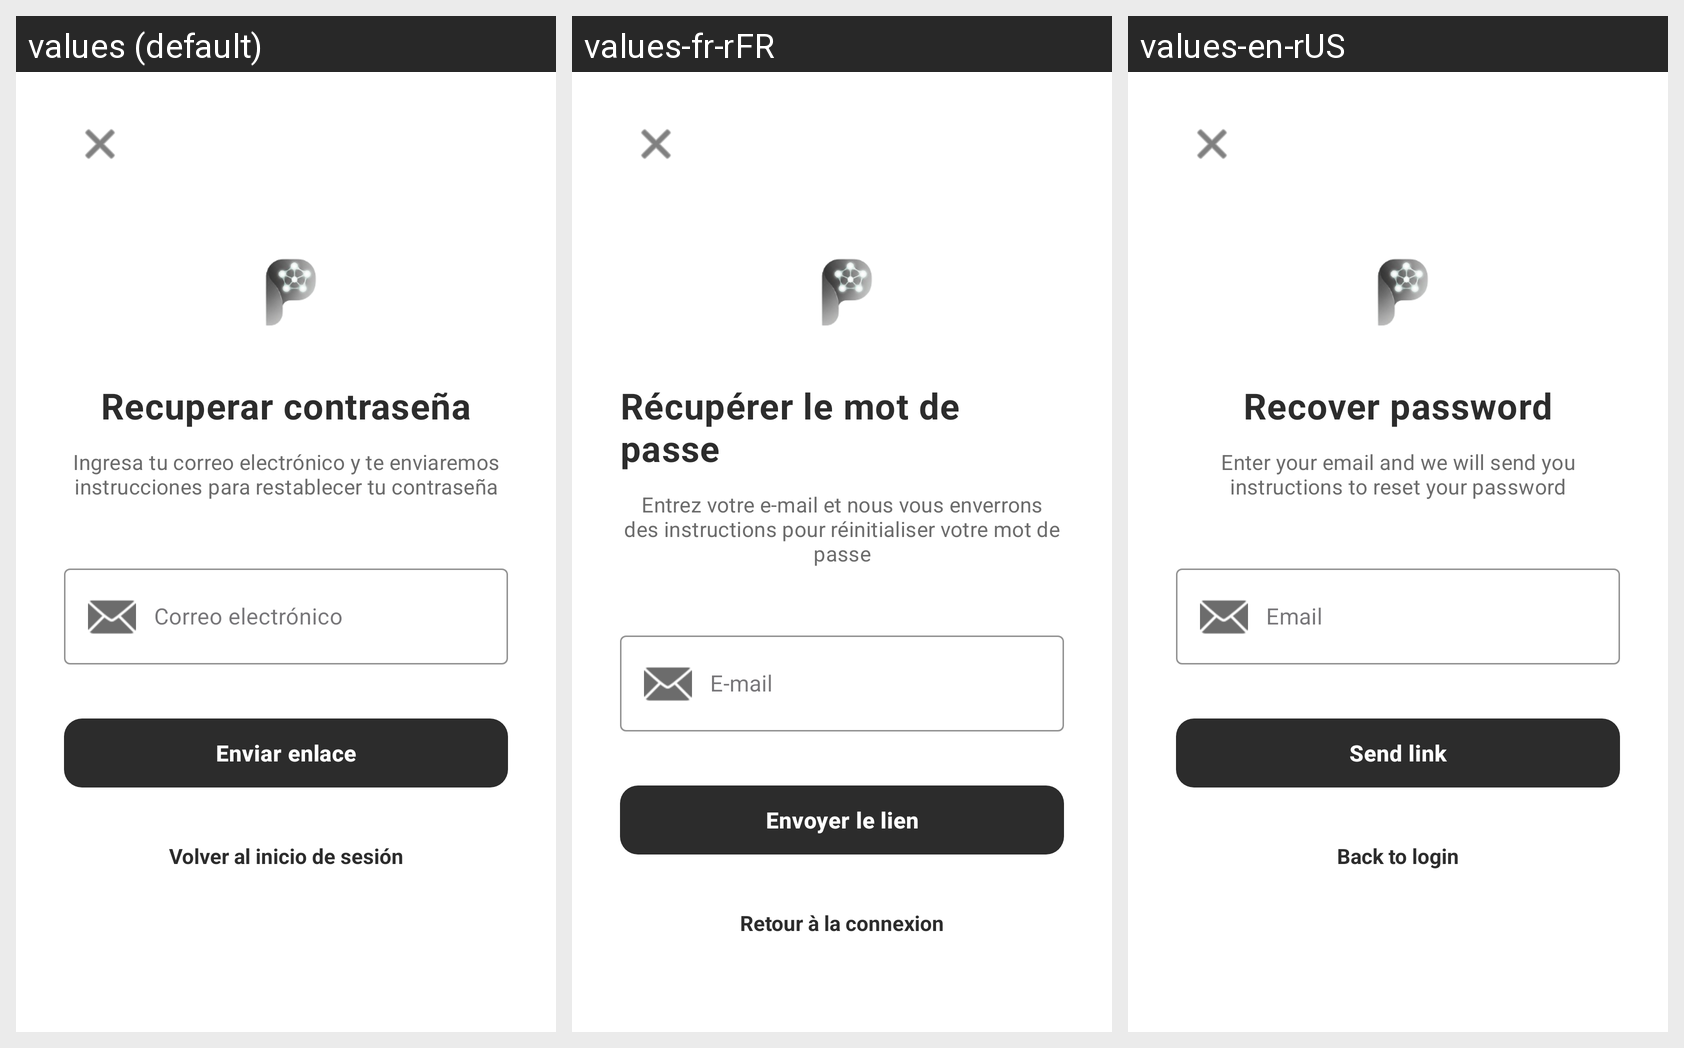

Here is an Android app screen in its default locale and in the app's own translations. Write out the translated-string differences for the strings that appear on this screen.
Android screen res/layout/activity_forgot_password.xml rendered under 3 locales, left to right: values (default), values-fr-rFR, values-en-rUS. Device: Nexus 5 (rendered at 1080×1920; each locale shown at half size, 540×960, under a caption strip naming it); theme Theme.Pace.
Strings drawn on this screen, with the default value and each locale's value (text and hints the layout hard-codes, and strings that could not be matched under every locale, appear in the picture but are not listed):

title_frgt_psswd
  values: Recuperar contraseña
  values-fr-rFR: Récupérer le mot de passe
  values-en-rUS: Recover password

subtitle_frgt_psswd
  values: Ingresa tu correo electrónico y te enviaremos instrucciones para restablecer tu contraseña
  values-fr-rFR: Entrez votre e-mail et nous vous enverrons des instructions pour réinitialiser votre mot de passe
  values-en-rUS: Enter your email and we will send you instructions to reset your password

in_mail
  values: Correo electrónico
  values-fr-rFR: E-mail
  values-en-rUS: Email

send_link
  values: Enviar enlace
  values-fr-rFR: Envoyer le lien
  values-en-rUS: Send link

txt_login
  values: Volver al inicio de sesión
  values-fr-rFR: Retour à la connexion
  values-en-rUS: Back to login
